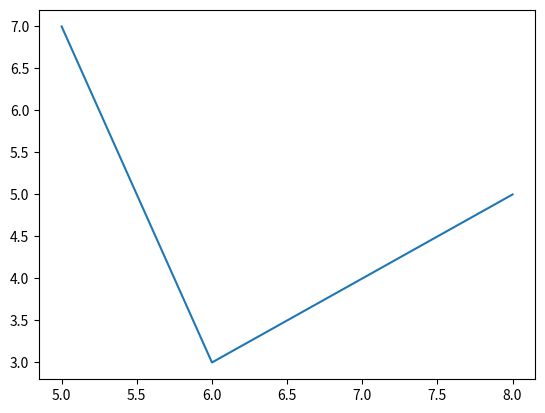

Source code (Python):
from matplotlib import pyplot as plt

plt.plot([5,6,7,8], [7,3,4,5])

plt.show()
